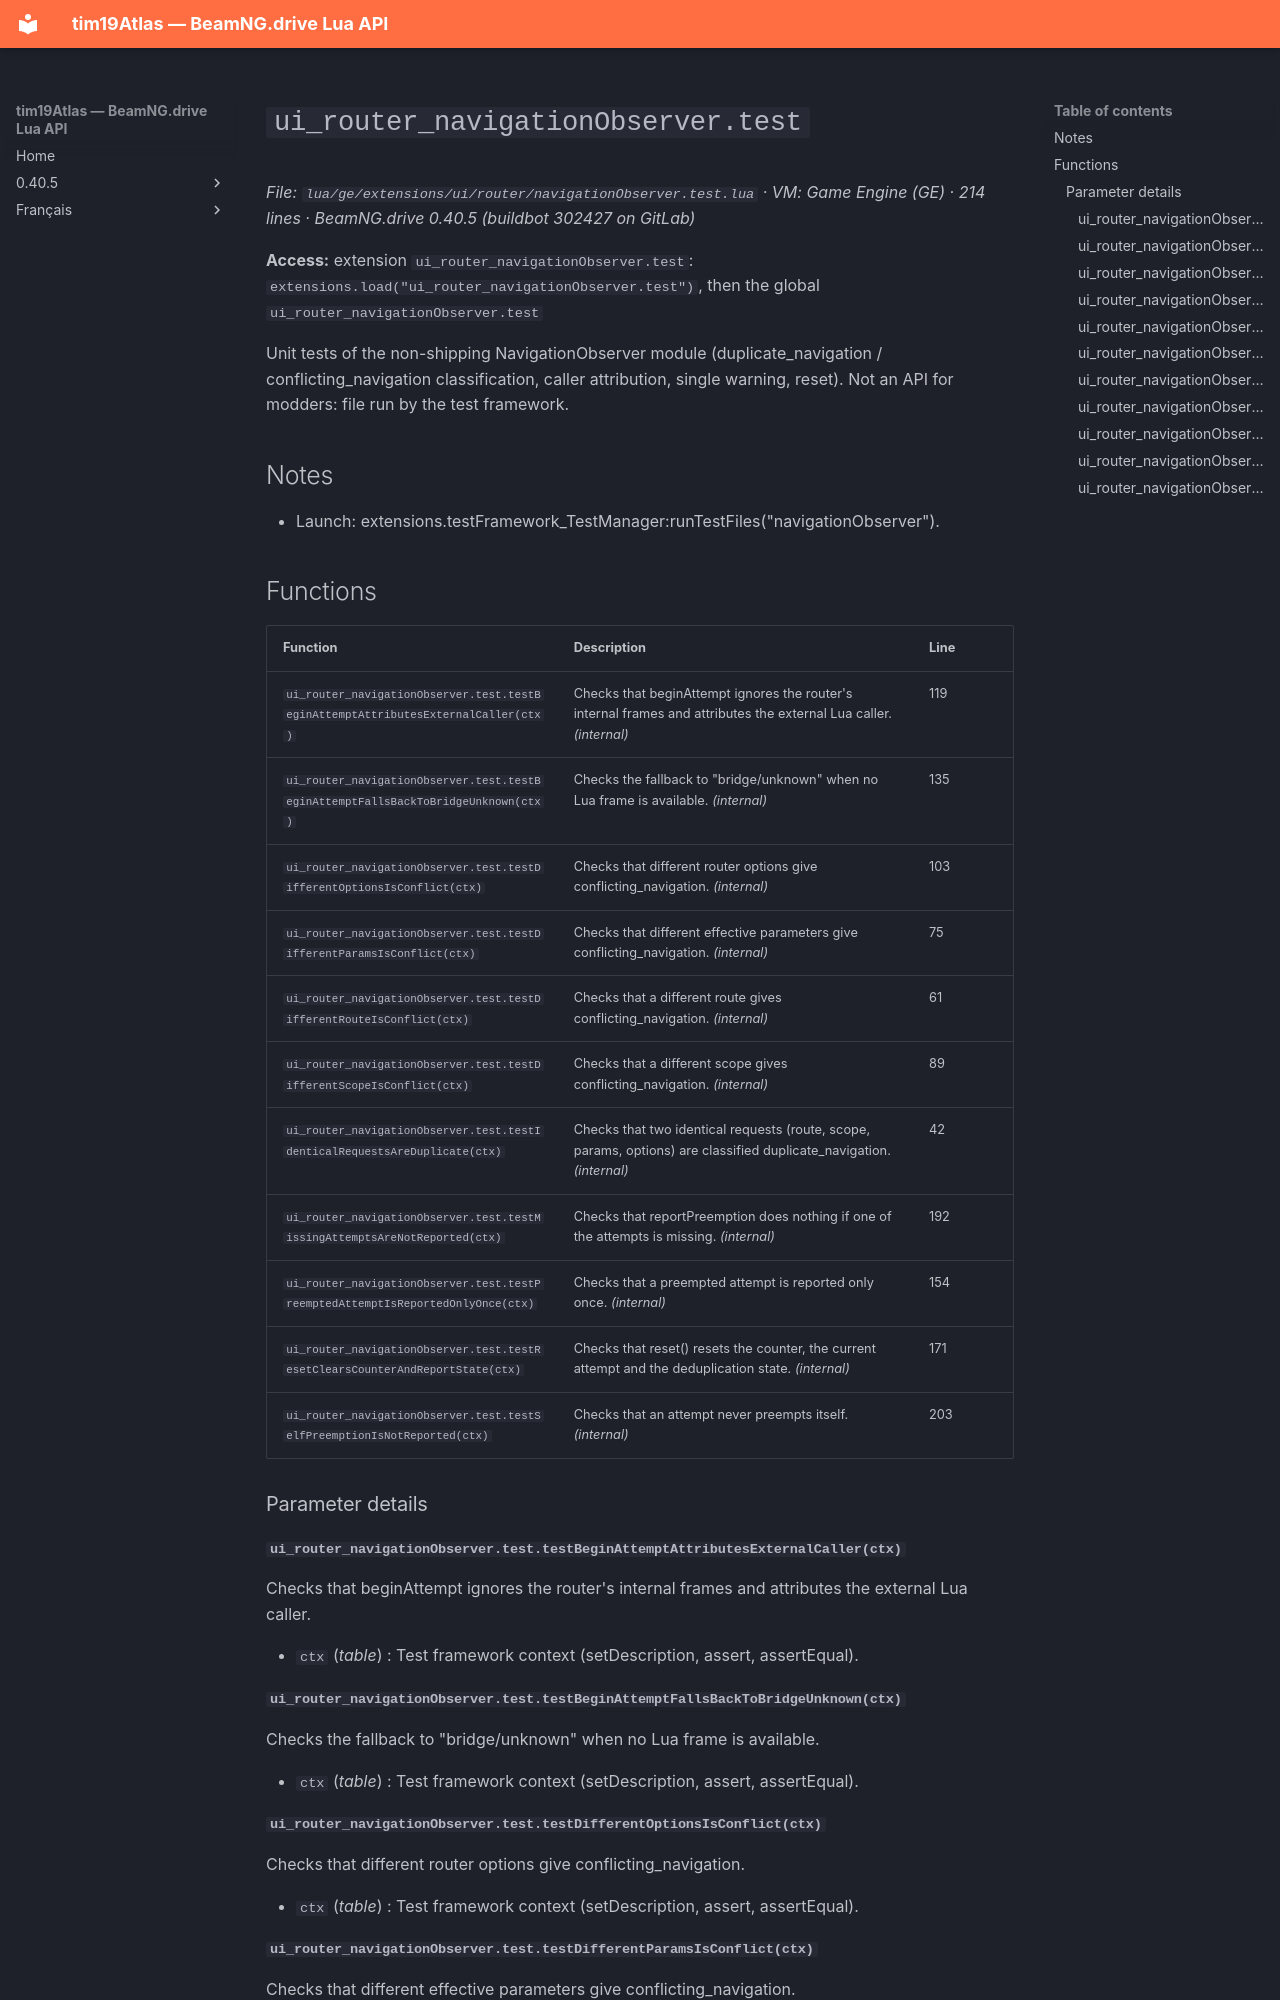

repository: Tim0219800/beamng-lua-atlas · page: 0.40.5/ge/extensions/ui/router/navigationObserver.test.html · generator: mkdocs

# `ui_router_navigationObserver.test`

*File: `lua/ge/extensions/ui/router/navigationObserver.test.lua` · VM: Game Engine (GE) · 214 lines · BeamNG.drive 0.40.5 (buildbot 302427 on GitLab)*

**Access:** extension `ui_router_navigationObserver.test`: `extensions.load("ui_router_navigationObserver.test")`, then the global `ui_router_navigationObserver.test`

Unit tests of the non-shipping NavigationObserver module (duplicate_navigation / conflicting_navigation classification, caller attribution, single warning, reset). Not an API for modders: file run by the test framework.

## Notes

- Launch: extensions.testFramework_TestManager:runTestFiles("navigationObserver").

## Functions

| Function | Description | Line |
|---|---|---|
| `ui_router_navigationObserver.test.testBeginAttemptAttributesExternalCaller(ctx)` | Checks that beginAttempt ignores the router's internal frames and attributes the external Lua caller. *(internal)* | 119 |
| `ui_router_navigationObserver.test.testBeginAttemptFallsBackToBridgeUnknown(ctx)` | Checks the fallback to "bridge/unknown" when no Lua frame is available. *(internal)* | 135 |
| `ui_router_navigationObserver.test.testDifferentOptionsIsConflict(ctx)` | Checks that different router options give conflicting_navigation. *(internal)* | 103 |
| `ui_router_navigationObserver.test.testDifferentParamsIsConflict(ctx)` | Checks that different effective parameters give conflicting_navigation. *(internal)* | 75 |
| `ui_router_navigationObserver.test.testDifferentRouteIsConflict(ctx)` | Checks that a different route gives conflicting_navigation. *(internal)* | 61 |
| `ui_router_navigationObserver.test.testDifferentScopeIsConflict(ctx)` | Checks that a different scope gives conflicting_navigation. *(internal)* | 89 |
| `ui_router_navigationObserver.test.testIdenticalRequestsAreDuplicate(ctx)` | Checks that two identical requests (route, scope, params, options) are classified duplicate_navigation. *(internal)* | 42 |
| `ui_router_navigationObserver.test.testMissingAttemptsAreNotReported(ctx)` | Checks that reportPreemption does nothing if one of the attempts is missing. *(internal)* | 192 |
| `ui_router_navigationObserver.test.testPreemptedAttemptIsReportedOnlyOnce(ctx)` | Checks that a preempted attempt is reported only once. *(internal)* | 154 |
| `ui_router_navigationObserver.test.testResetClearsCounterAndReportState(ctx)` | Checks that reset() resets the counter, the current attempt and the deduplication state. *(internal)* | 171 |
| `ui_router_navigationObserver.test.testSelfPreemptionIsNotReported(ctx)` | Checks that an attempt never preempts itself. *(internal)* | 203 |

### Parameter details

#### `ui_router_navigationObserver.test.testBeginAttemptAttributesExternalCaller(ctx)`

Checks that beginAttempt ignores the router's internal frames and attributes the external Lua caller.

- `ctx` (*table*) : Test framework context (setDescription, assert, assertEqual).

#### `ui_router_navigationObserver.test.testBeginAttemptFallsBackToBridgeUnknown(ctx)`

Checks the fallback to "bridge/unknown" when no Lua frame is available.

- `ctx` (*table*) : Test framework context (setDescription, assert, assertEqual).

#### `ui_router_navigationObserver.test.testDifferentOptionsIsConflict(ctx)`

Checks that different router options give conflicting_navigation.

- `ctx` (*table*) : Test framework context (setDescription, assert, assertEqual).
